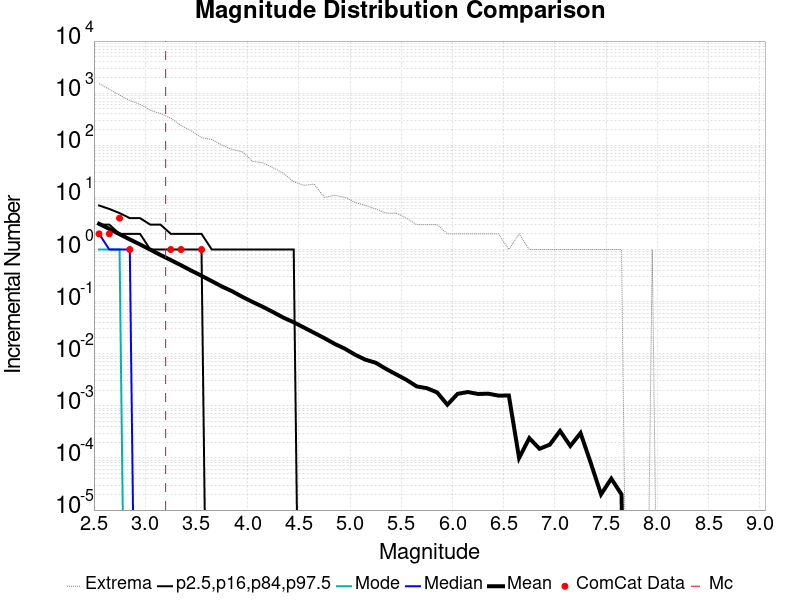

The table this chart was drawn from, first rows:
Magnitude, ComCat Data, Simulation Mean, Simulation Median, Simulation Mode, Simulation Minimum, Simulation Maximum, 2.5 %-ile, 16 %-ile, 84 %-ile, 97.5 %-ile
2.55, 2.0, 3.119, 2.0, 1.0, 0.0, 1522, 0.0, 0.0, 3.0, 7.0
2.65, 2.0, 2.484, 1.0, 1.0, 0.0, 1185, 0.0, 0.0, 3.0, 6.0
2.75, 4.0, 1.969, 1.0, 1.0, 0.0, 919.0, 0.0, 0.0, 2.0, 5.0
2.85, 1.0, 1.561, 1.0, 0.0, 0.0, 723.0, 0.0, 0.0, 2.0, 4.0
2.95, 0.0, 1.25, 0.0, 0.0, 0.0, 611.0, 0.0, 0.0, 2.0, 4.0
3.05, 0.0, 0.9938, 0.0, 0.0, 0.0, 468.0, 0.0, 0.0, 1.0, 3.0
3.15, 0.0, 0.7848, 0.0, 0.0, 0.0, 407.0, 0.0, 0.0, 1.0, 3.0
3.25, 1.0, 0.6274, 0.0, 0.0, 0.0, 330.0, 0.0, 0.0, 1.0, 2.0
3.35, 1.0, 0.4991, 0.0, 0.0, 0.0, 240.0, 0.0, 0.0, 1.0, 2.0
3.45, 0.0, 0.3933, 0.0, 0.0, 0.0, 190.0, 0.0, 0.0, 1.0, 2.0
3.55, 1.0, 0.3135, 0.0, 0.0, 0.0, 140.0, 0.0, 0.0, 1.0, 2.0
3.65, 0.0, 0.2472, 0.0, 0.0, 0.0, 129.0, 0.0, 0.0, 0.0, 1.0
3.75, 0.0, 0.1946, 0.0, 0.0, 0.0, 101.0, 0.0, 0.0, 0.0, 1.0
3.85, 0.0, 0.1577, 0.0, 0.0, 0.0, 83.0, 0.0, 0.0, 0.0, 1.0
3.95, 0.0, 0.1231, 0.0, 0.0, 0.0, 75.0, 0.0, 0.0, 0.0, 1.0
4.05, 0.0, 0.09829, 0.0, 0.0, 0.0, 49.0, 0.0, 0.0, 0.0, 1.0
4.15, 0.0, 0.0792, 0.0, 0.0, 0.0, 46.0, 0.0, 0.0, 0.0, 1.0
4.25, 0.0, 0.06278, 0.0, 0.0, 0.0, 37.0, 0.0, 0.0, 0.0, 1.0
4.35, 0.0, 0.04923, 0.0, 0.0, 0.0, 29.0, 0.0, 0.0, 0.0, 1.0
4.45, 0.0, 0.04014, 0.0, 0.0, 0.0, 20.0, 0.0, 0.0, 0.0, 1.0
4.55, 0.0, 0.0318, 0.0, 0.0, 0.0, 17.0, 0.0, 0.0, 0.0, 0.0
4.65, 0.0, 0.02514, 0.0, 0.0, 0.0, 18.0, 0.0, 0.0, 0.0, 0.0
4.75, 0.0, 0.01988, 0.0, 0.0, 0.0, 10.0, 0.0, 0.0, 0.0, 0.0
4.85, 0.0, 0.01544, 0.0, 0.0, 0.0, 11.0, 0.0, 0.0, 0.0, 0.0
4.95, 0.0, 0.01248, 0.0, 0.0, 0.0, 10.0, 0.0, 0.0, 0.0, 0.0
5.05, 0.0, 0.00955, 0.0, 0.0, 0.0, 8.0, 0.0, 0.0, 0.0, 0.0
5.15, 0.0, 0.00768, 0.0, 0.0, 0.0, 7.0, 0.0, 0.0, 0.0, 0.0
5.25, 0.0, 0.00672, 0.0, 0.0, 0.0, 6.0, 0.0, 0.0, 0.0, 0.0
5.35, 0.0, 0.00513, 0.0, 0.0, 0.0, 5.0, 0.0, 0.0, 0.0, 0.0
5.45, 0.0, 0.00402, 0.0, 0.0, 0.0, 5.0, 0.0, 0.0, 0.0, 0.0
5.55, 0.0, 0.00316, 0.0, 0.0, 0.0, 4.0, 0.0, 0.0, 0.0, 0.0
5.65, 0.0, 0.00236, 0.0, 0.0, 0.0, 3.0, 0.0, 0.0, 0.0, 0.0
5.75, 0.0, 0.00218, 0.0, 0.0, 0.0, 3.0, 0.0, 0.0, 0.0, 0.0
5.85, 0.0, 0.00181, 0.0, 0.0, 0.0, 3.0, 0.0, 0.0, 0.0, 0.0
5.95, 0.0, 0.00105, 0.0, 0.0, 0.0, 2.0, 0.0, 0.0, 0.0, 0.0
6.05, 0.0, 0.0017, 0.0, 0.0, 0.0, 2.0, 0.0, 0.0, 0.0, 0.0
6.15, 0.0, 0.00184, 0.0, 0.0, 0.0, 2.0, 0.0, 0.0, 0.0, 0.0
6.25, 0.0, 0.00169, 0.0, 0.0, 0.0, 2.0, 0.0, 0.0, 0.0, 0.0
6.35, 0.0, 0.00171, 0.0, 0.0, 0.0, 2.0, 0.0, 0.0, 0.0, 0.0
6.45, 0.0, 0.00157, 0.0, 0.0, 0.0, 2.0, 0.0, 0.0, 0.0, 0.0
6.55, 0.0, 0.00158, 0.0, 0.0, 0.0, 1.0, 0.0, 0.0, 0.0, 0.0
6.65, 0.0, 1.0E-4, 0.0, 0.0, 0.0, 2.0, 0.0, 0.0, 0.0, 0.0
6.75, 0.0, 2.4E-4, 0.0, 0.0, 0.0, 1.0, 0.0, 0.0, 0.0, 0.0
6.85, 0.0, 1.5E-4, 0.0, 0.0, 0.0, 1.0, 0.0, 0.0, 0.0, 0.0
6.95, 0.0, 1.8E-4, 0.0, 0.0, 0.0, 1.0, 0.0, 0.0, 0.0, 0.0
7.05, 0.0, 3.3E-4, 0.0, 0.0, 0.0, 1.0, 0.0, 0.0, 0.0, 0.0
7.15, 0.0, 1.7E-4, 0.0, 0.0, 0.0, 1.0, 0.0, 0.0, 0.0, 0.0
7.25, 0.0, 3.0E-4, 0.0, 0.0, 0.0, 1.0, 0.0, 0.0, 0.0, 0.0
7.35, 0.0, 8.0E-5, 0.0, 0.0, 0.0, 1.0, 0.0, 0.0, 0.0, 0.0
7.45, 0.0, 2.0E-5, 0.0, 0.0, 0.0, 1.0, 0.0, 0.0, 0.0, 0.0
7.55, 0.0, 4.0E-5, 0.0, 0.0, 0.0, 1.0, 0.0, 0.0, 0.0, 0.0
7.65, 0.0, 2.0E-5, 0.0, 0.0, 0.0, 1.0, 0.0, 0.0, 0.0, 0.0
7.75, 0.0, 0.0, 0.0, 0.0, 0.0, 0.0, 0.0, 0.0, 0.0, 0.0
7.85, 0.0, 0.0, 0.0, 0.0, 0.0, 0.0, 0.0, 0.0, 0.0, 0.0
7.95, 0.0, 1.0E-5, 0.0, 0.0, 0.0, 1.0, 0.0, 0.0, 0.0, 0.0
8.05, 0.0, 0.0, 0.0, 0.0, 0.0, 0.0, 0.0, 0.0, 0.0, 0.0
8.15, 0.0, 0.0, 0.0, 0.0, 0.0, 0.0, 0.0, 0.0, 0.0, 0.0
8.25, 0.0, 0.0, 0.0, 0.0, 0.0, 0.0, 0.0, 0.0, 0.0, 0.0
8.35, 0.0, 0.0, 0.0, 0.0, 0.0, 0.0, 0.0, 0.0, 0.0, 0.0
8.45, 0.0, 0.0, 0.0, 0.0, 0.0, 0.0, 0.0, 0.0, 0.0, 0.0
... 6 more rows
